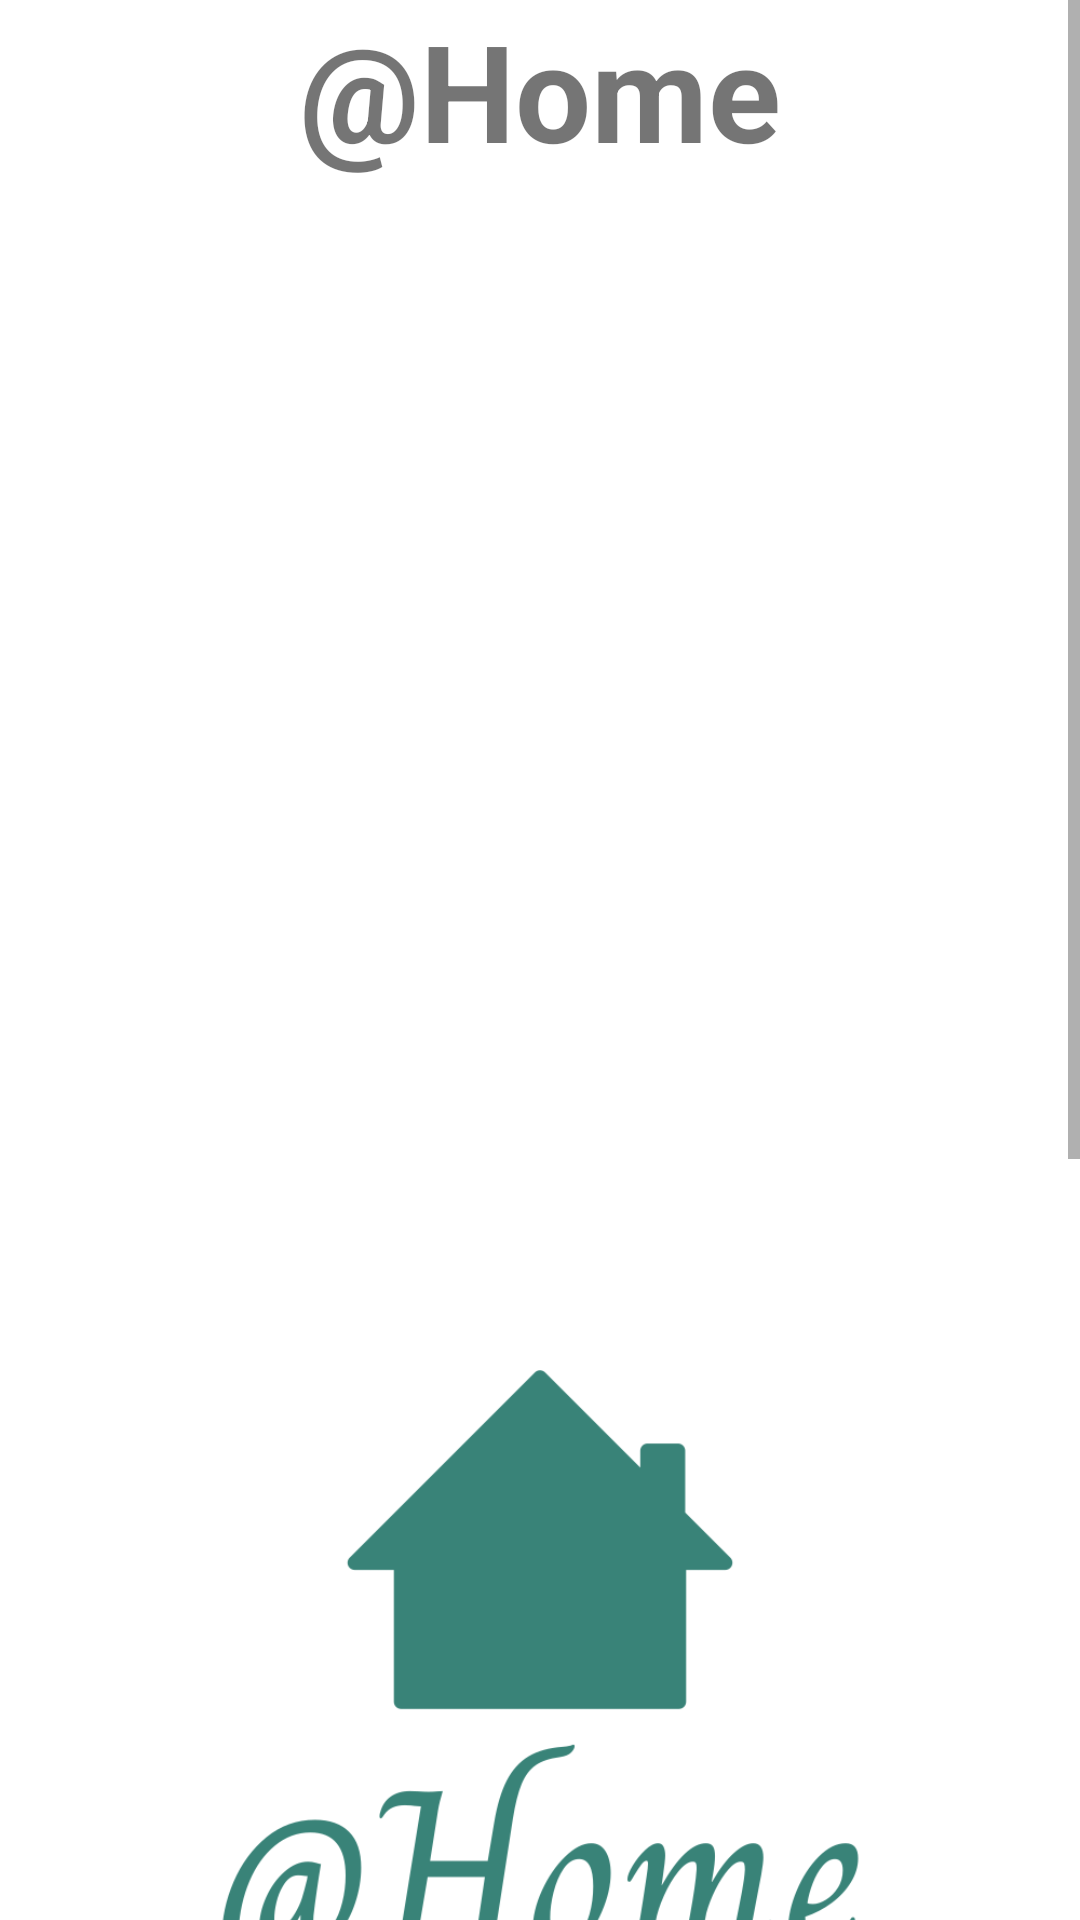

Write the Android layout XML for this screen, with the resource values it uses.
<!-- AndroidManifest.xml: application theme Theme.AtHome -->
<!-- res/layout/fragment_home.xml -->
<?xml version="1.0" encoding="utf-8"?>
    <ScrollView
        xmlns:android="http://schemas.android.com/apk/res/android"
        xmlns:app="http://schemas.android.com/apk/res-auto"
        xmlns:tools="http://schemas.android.com/tools"
        tools:context=".ui.home.HomeFragment"
        android:layout_width="match_parent"
        android:layout_height="match_parent">

        <LinearLayout
            android:layout_width="match_parent"
            android:layout_height="wrap_content"
            android:orientation="vertical" >
    <androidx.constraintlayout.widget.ConstraintLayout
        android:layout_width="match_parent"
        android:layout_height="match_parent">

        <TextView
            android:id="@+id/home_title_header_text"
            android:layout_width="wrap_content"
            android:layout_height="wrap_content"
            android:text="@string/home_title_header_text"
            android:textSize="45sp"
            android:textStyle="bold"
            app:layout_constraintEnd_toEndOf="parent"
            app:layout_constraintStart_toStartOf="parent"
            app:layout_constraintTop_toTopOf="parent" />

        <ImageView
            android:id="@+id/imageView2"
            android:layout_width="wrap_content"
            android:layout_height="wrap_content"
            android:src="@drawable/logo"
            app:layout_constraintEnd_toEndOf="parent"
            app:layout_constraintHorizontal_bias=".5"
            app:layout_constraintStart_toStartOf="parent"
            app:layout_constraintTop_toBottomOf="@+id/home_title_header_text" />
    </androidx.constraintlayout.widget.ConstraintLayout>
        </LinearLayout>
</ScrollView>
<!-- resources referenced by this layout -->
<resources>
  <!-- drawable logo: png bitmap (drawable, 61679 bytes) -->
  <string name="home_title_header_text">@string/app_name</string>
  <style name="Theme.AtHome" parent="Theme.MaterialComponents.DayNight.DarkActionBar">
          
          <item name="colorPrimary">@color/purple_500</item>
          <item name="colorPrimaryVariant">@color/purple_700</item>
          <item name="colorOnPrimary">@color/white</item>
          
          <item name="colorSecondary">@color/teal_200</item>
          <item name="colorSecondaryVariant">@color/teal_700</item>
          <item name="colorOnSecondary">@color/black</item>
          
          <item name="android:statusBarColor">?attr/colorPrimaryVariant</item>
          
      </style>
  <color name="purple_500">#FF6200EE</color>
  <color name="purple_700">#FF3700B3</color>
  <color name="white">#FFFFFFFF</color>
  <color name="teal_200">#FF03DAC5</color>
  <color name="teal_700">#FF018786</color>
  <color name="black">#FF000000</color>
</resources>
